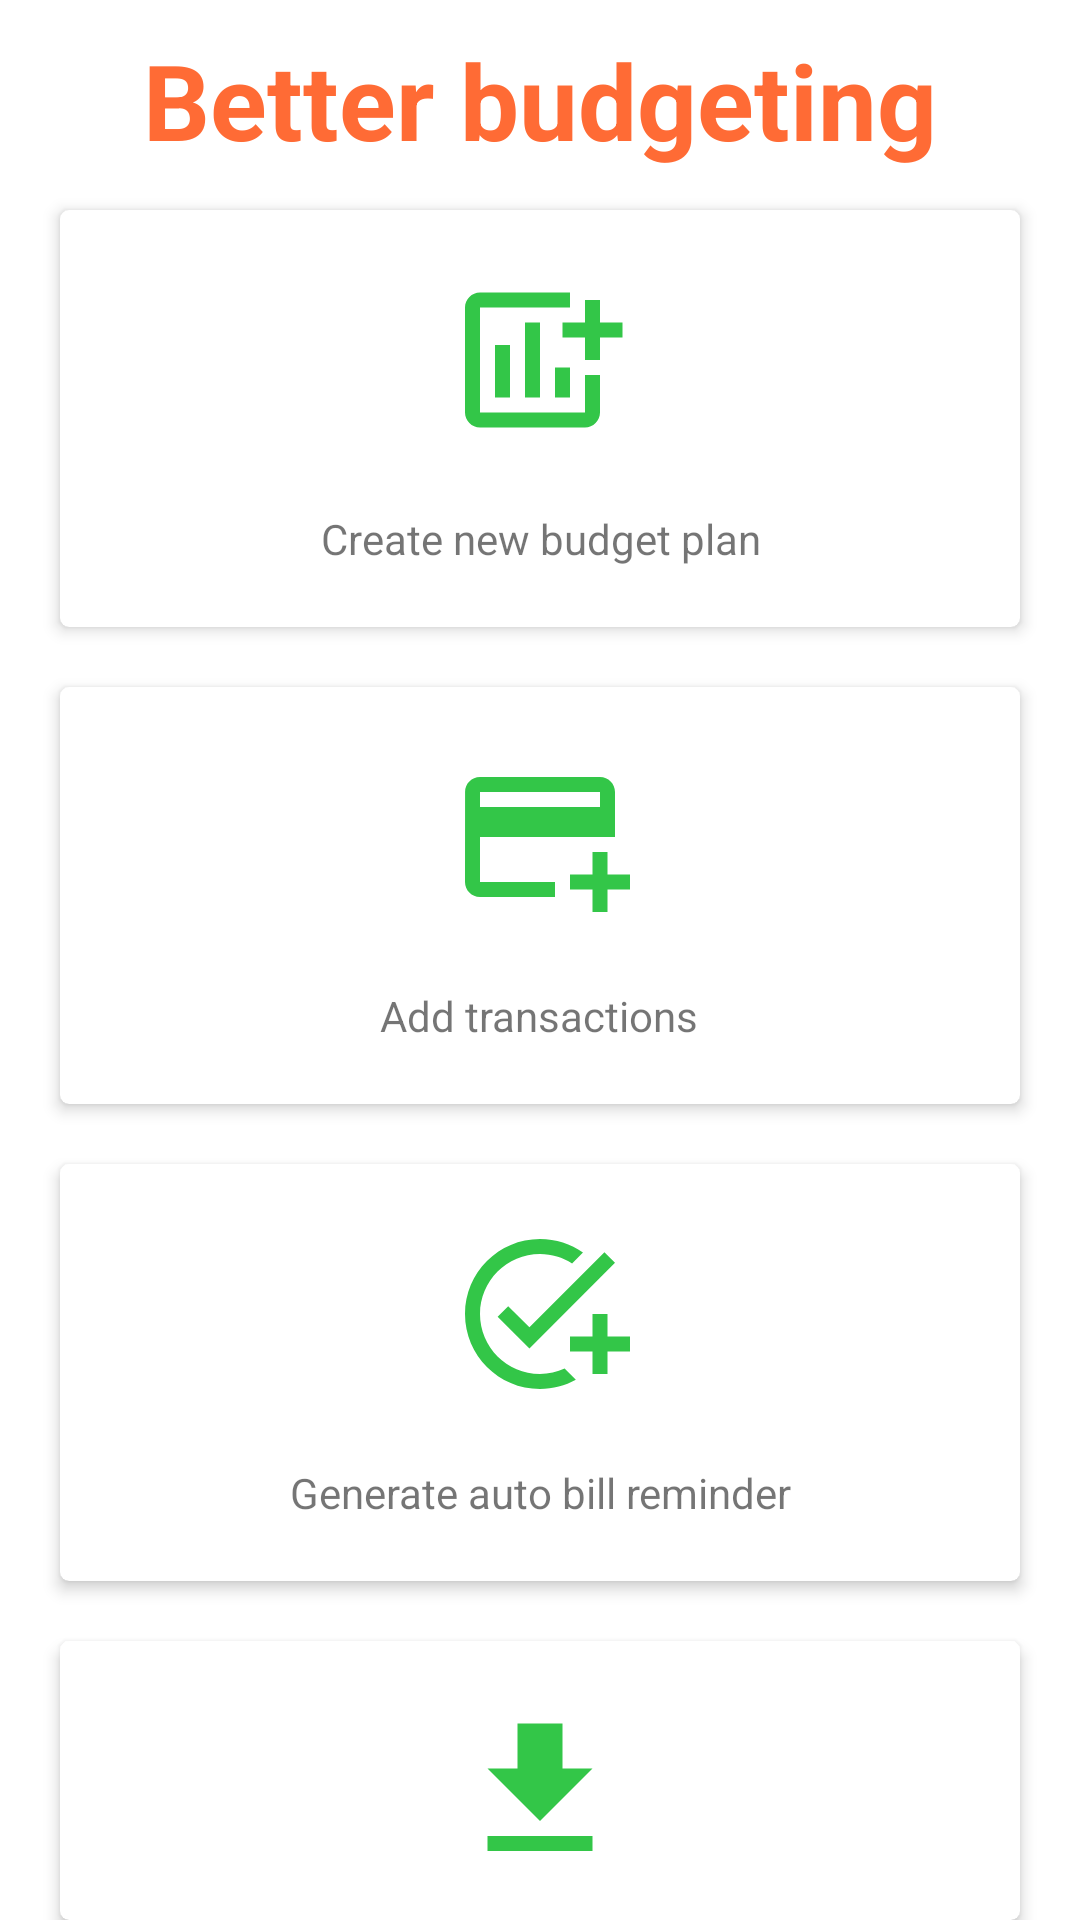

Android layout source for this screen:
<!-- AndroidManifest.xml: application theme Theme.FinanceHelp -->
<!-- res/layout/activity_home.xml -->
<?xml version="1.0" encoding="utf-8"?>
<RelativeLayout xmlns:android="http://schemas.android.com/apk/res/android"
    xmlns:app="http://schemas.android.com/apk/res-auto"
    xmlns:tools="http://schemas.android.com/tools"
    android:layout_width="match_parent"
    android:layout_height="match_parent"
    android:background="#ffffff"
    android:backgroundTint="#ffffff"
    tools:context=".Home">
    <TextView
        android:layout_width="wrap_content"
        android:layout_height="48dp"
        android:textSize="35sp"
        android:textColor="#FF6B35"
        android:textStyle="bold|normal"
        android:layout_marginTop="10dp"
        android:layout_centerHorizontal="true"
        android:textAllCaps="false"
        android:text="@string/better_budgeting"
        />
    <androidx.cardview.widget.CardView
        android:layout_width="match_parent"
        android:layout_marginStart="20dp"
        android:layout_marginEnd="20dp"
        android:clipChildren="true"
        android:layout_marginTop="70dp"
        android:clickable="true"
        android:id="@+id/createBudget"
        app:cardCornerRadius="3dp"
        app:cardElevation="3dp"
        android:layout_height="wrap_content">
        <ImageView
            android:layout_width="60dp"
            android:layout_height="60dp"
            android:src="@drawable/budget"
            android:layout_gravity="center_horizontal"
            android:layout_marginTop="20dp"
            />
        <TextView
            android:layout_width="wrap_content"
            android:layout_height="wrap_content"
            android:layout_marginTop="100dp"
            android:layout_gravity="center_horizontal"
            android:gravity="center_horizontal"
            android:text="@string/create_new_budget_plan"
            android:layout_marginBottom="20dp"
            />

    </androidx.cardview.widget.CardView>
    <androidx.cardview.widget.CardView
        android:layout_width="match_parent"
        android:layout_marginStart="20dp"
        android:layout_marginTop="20dp"
        android:layout_marginEnd="20dp"
        android:clipChildren="true"
        android:clickable="true"
        android:layout_below="@id/createBudget"
        android:id="@+id/addTransaction"
        app:cardCornerRadius="3dp"
        app:cardElevation="3dp"
        android:layout_height="wrap_content">
        <ImageView
            android:layout_width="60dp"
            android:layout_height="60dp"
            android:layout_gravity="center_horizontal"
            android:src="@drawable/tran"
            android:layout_marginTop="20dp"
            />
        <TextView
            android:layout_width="wrap_content"
            android:layout_height="wrap_content"
            android:layout_marginTop="100dp"
            android:layout_gravity="center_horizontal"
            android:gravity="center_horizontal"
            android:text="@string/add_transactions"
            android:layout_marginBottom="20dp"
            />

    </androidx.cardview.widget.CardView>
    <androidx.cardview.widget.CardView
        android:layout_width="match_parent"
        android:layout_marginStart="20dp"
        android:layout_marginTop="20dp"
        android:layout_marginEnd="20dp"
        android:clipChildren="true"
        android:clickable="true"
        android:layout_below="@id/autoBill"
        android:id="@+id/viewReport"
        app:cardCornerRadius="3dp"
        app:cardElevation="3dp"
        android:layout_height="wrap_content">
        <ImageView
            android:layout_width="60dp"
            android:layout_height="60dp"
            android:src="@drawable/take"
            android:layout_gravity="center_horizontal"
            android:layout_marginTop="20dp"
            />
        <TextView
            android:layout_width="wrap_content"
            android:layout_height="wrap_content"
            android:layout_marginTop="100dp"
            android:layout_gravity="center_horizontal"
            android:gravity="center_horizontal"
            android:text="@string/view_amp_extract_report"
            android:layout_marginBottom="20dp"
            />

    </androidx.cardview.widget.CardView>
    <androidx.cardview.widget.CardView
        android:layout_width="match_parent"
        android:layout_marginStart="20dp"
        android:layout_marginTop="20dp"
        android:layout_marginEnd="20dp"
        android:clipChildren="true"
        android:clickable="true"
        android:layout_below="@id/addTransaction"
        android:id="@+id/autoBill"
        app:cardCornerRadius="3dp"
        app:cardElevation="3dp"
        android:layout_height="wrap_content">
        <ImageView
            android:layout_width="60dp"
            android:layout_height="60dp"
            android:layout_gravity="center_horizontal"
            android:src="@drawable/add"
            android:layout_marginTop="20dp"
            />
        <TextView
            android:layout_width="wrap_content"
            android:layout_height="wrap_content"
            android:layout_marginTop="100dp"
            android:layout_gravity="center_horizontal"
            android:gravity="center_horizontal"
            android:text="@string/generate_auto_bill_reminder"
            android:layout_marginBottom="20dp"
            />

    </androidx.cardview.widget.CardView>

</RelativeLayout>
<!-- resources referenced by this layout -->
<resources>
  <!-- drawable add (drawable) -->
  <vector android:height="60dp" android:tint="#33C648"
      android:viewportHeight="24" android:viewportWidth="24"
      android:width="60dp" xmlns:android="http://schemas.android.com/apk/res/android">
      <path android:fillColor="@android:color/white" android:pathData="M22,5.18L10.59,16.6l-4.24,-4.24l1.41,-1.41l2.83,2.83l10,-10L22,5.18zM12,20c-4.41,0 -8,-3.59 -8,-8s3.59,-8 8,-8c1.57,0 3.04,0.46 4.28,1.25l1.45,-1.45C16.1,2.67 14.13,2 12,2C6.48,2 2,6.48 2,12s4.48,10 10,10c1.73,0 3.36,-0.44 4.78,-1.22l-1.5,-1.5C14.28,19.74 13.17,20 12,20zM19,15h-3v2h3v3h2v-3h3v-2h-3v-3h-2V15z"/>
  </vector>
  <!-- drawable budget (drawable) -->
  <vector android:height="60dp" android:tint="#33C648"
      android:viewportHeight="24" android:viewportWidth="24"
      android:width="60dp" xmlns:android="http://schemas.android.com/apk/res/android">
      <path android:fillColor="@android:color/white" android:pathData="M6,9.99h2v7L6,16.99zM14,12.99h2v4h-2zM10,6.99h2v10h-2zM20,7L20,4h-2v3h-3v2h3v3h2L20,9h3L23,7zM18,19L4,19L4,5h12L16,3L4,3c-1.1,0 -2,0.9 -2,2v14c0,1.1 0.9,2 2,2h14c1.1,0 2,-0.9 2,-2v-5h-2v5z"/>
  </vector>
  <!-- drawable take (drawable) -->
  <vector android:height="60dp" android:tint="#33C648"
      android:viewportHeight="24" android:viewportWidth="24"
      android:width="60dp" xmlns:android="http://schemas.android.com/apk/res/android">
      <path android:fillColor="@android:color/white" android:pathData="M5,20h14v-2H5V20zM19,9h-4V3H9v6H5l7,7L19,9z"/>
  </vector>
  <!-- drawable tran (drawable) -->
  <vector android:height="60dp" android:tint="#33C648"
      android:viewportHeight="24" android:viewportWidth="24"
      android:width="60dp" xmlns:android="http://schemas.android.com/apk/res/android">
      <path android:fillColor="@android:color/white" android:pathData="M20,4H4C2.89,4 2.01,4.89 2.01,6L2,18c0,1.11 0.89,2 2,2h10v-2H4v-6h18V6C22,4.89 21.11,4 20,4zM20,8H4V6h16V8zM24,17v2h-3v3h-2v-3h-3v-2h3v-3h2v3H24z"/>
  </vector>
  <string name="add_transactions">Add transactions</string>
  <string name="better_budgeting">Better budgeting</string>
  <string name="create_new_budget_plan">Create new budget plan</string>
  <string name="generate_auto_bill_reminder">Generate auto bill reminder</string>
  <string name="view_amp_extract_report">View &amp; extract report</string>
  <style name="Theme.FinanceHelp" parent="Theme.MaterialComponents.DayNight.NoActionBar">
          
          <item name="colorPrimary">@color/purple_500</item>
          <item name="colorPrimaryVariant">@color/purple_700</item>
          <item name="colorOnPrimary">@color/white</item>
          
          <item name="colorSecondary">@color/teal_200</item>
          <item name="colorSecondaryVariant">@color/teal_700</item>
          <item name="colorOnSecondary">@color/black</item>
          
          <item name="android:statusBarColor">?attr/colorPrimaryVariant</item>
          
      </style>
  <!-- not gathered from this repository: default colours our renderer supplied (Android Studio template values) -->
  <color name="purple_500">#FF6200EE</color>
  <color name="purple_700">#FF3700B3</color>
  <color name="teal_200">#FF03DAC5</color>
  <color name="teal_700">#FF018786</color>
  <color name="black">#FF000000</color>
  <color name="white">#FFFFFFFF</color>
</resources>
